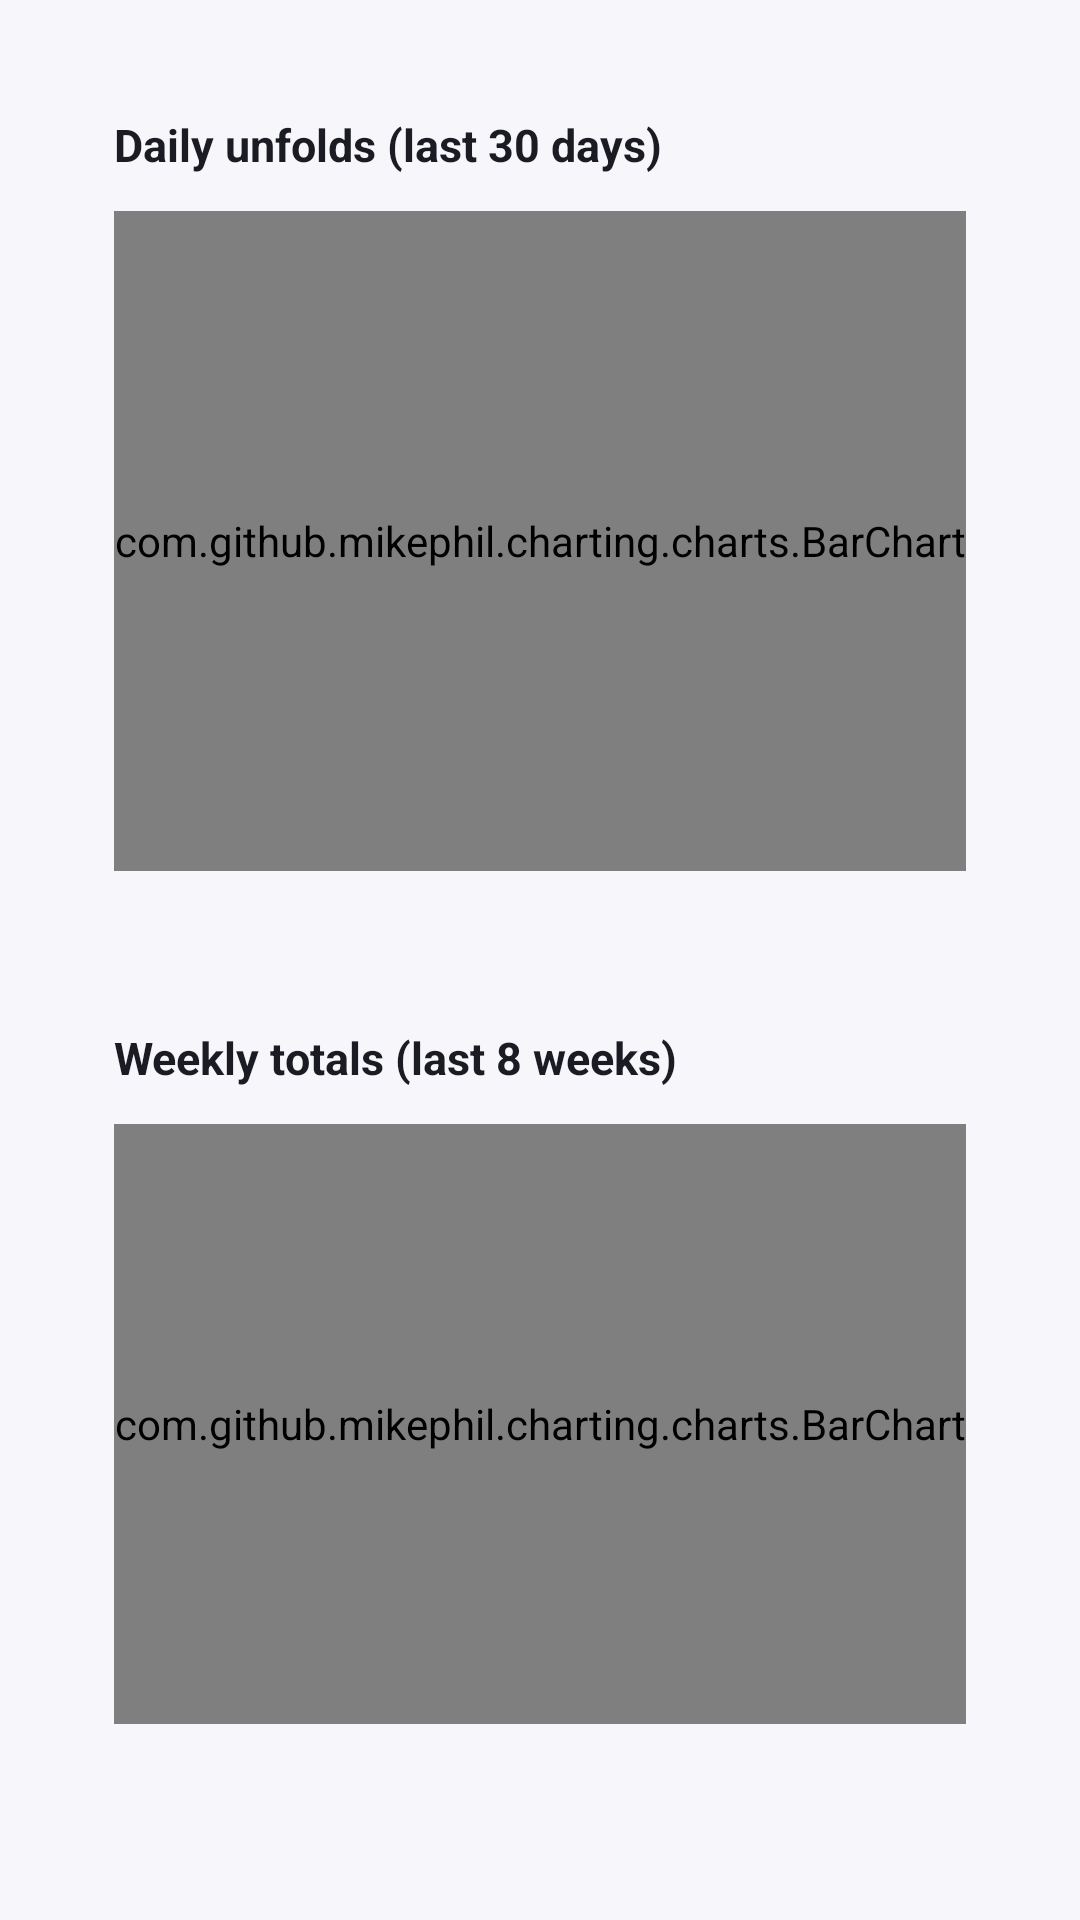

The Android layout XML behind this screen, and the referenced resources:
<!-- AndroidManifest.xml: application theme Theme.FoldTracker -->
<!-- res/layout/fragment_charts.xml -->
<?xml version="1.0" encoding="utf-8"?>
<androidx.core.widget.NestedScrollView xmlns:android="http://schemas.android.com/apk/res/android"
    android:layout_width="match_parent"
    android:layout_height="match_parent"
    android:background="@color/surface_background"
    android:fillViewport="true">

    <LinearLayout
        android:layout_width="match_parent"
        android:layout_height="wrap_content"
        android:orientation="vertical"
        android:padding="20dp">

        
        <LinearLayout
            android:layout_width="match_parent"
            android:layout_height="wrap_content"
            android:orientation="vertical"
            android:background="@drawable/card_background"
            android:padding="18dp"
            android:layout_marginBottom="16dp">

            <TextView
                android:layout_width="match_parent"
                android:layout_height="wrap_content"
                android:text="@string/chart_daily_title"
                android:textSize="15sp"
                android:textStyle="bold"
                android:textColor="@color/text_primary"
                android:layout_marginBottom="12dp" />

            <com.github.mikephil.charting.charts.BarChart
                android:id="@+id/daily_chart"
                android:layout_width="match_parent"
                android:layout_height="220dp" />
        </LinearLayout>

        
        <LinearLayout
            android:layout_width="match_parent"
            android:layout_height="wrap_content"
            android:orientation="vertical"
            android:background="@drawable/card_background"
            android:padding="18dp">

            <TextView
                android:layout_width="match_parent"
                android:layout_height="wrap_content"
                android:text="@string/chart_weekly_title"
                android:textSize="15sp"
                android:textStyle="bold"
                android:textColor="@color/text_primary"
                android:layout_marginBottom="12dp" />

            <com.github.mikephil.charting.charts.BarChart
                android:id="@+id/weekly_chart"
                android:layout_width="match_parent"
                android:layout_height="200dp" />
        </LinearLayout>

    </LinearLayout>
</androidx.core.widget.NestedScrollView>
<!-- resources referenced by this layout -->
<resources>
  <color name="surface_background">#F7F7FB</color>
  <color name="text_primary">#1B1B23</color>
  <string name="chart_daily_title">Daily unfolds (last 30 days)</string>
  <string name="chart_weekly_title">Weekly totals (last 8 weeks)</string>
  <style name="Theme.FoldTracker" parent="Theme.MaterialComponents.DayNight.NoActionBar">
          <item name="colorPrimary">@color/brand_primary</item>
          <item name="colorPrimaryDark">@color/brand_primary_dark</item>
          <item name="colorAccent">@color/brand_accent</item>
          <item name="android:windowBackground">@color/surface_background</item>
          <item name="android:statusBarColor">@color/surface_background</item>
          <item name="android:windowLightStatusBar" tools:targetApi="23">true</item>
      </style>
  <color name="brand_primary">#5B5FEF</color>
  <color name="brand_primary_dark">#4548C4</color>
  <color name="brand_accent">#00C2A8</color>
</resources>
